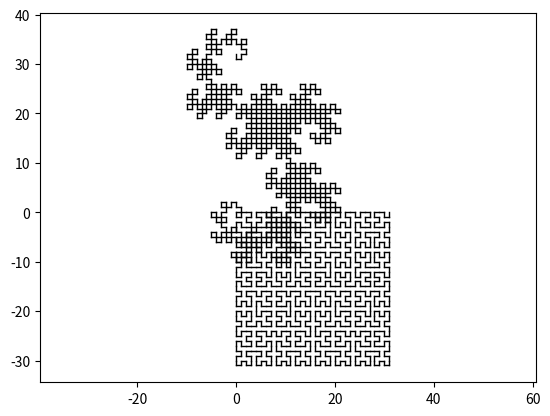

This figure's Python source:
import matplotlib.pyplot as plt
import numpy as np


def get_dragon_params(iterations):
    axiom = "FX"
    X = "X+YF+"
    Y = "-FX-Y"
    angle = np.pi / 2
    return axiom, X, Y, angle, iterations


def get_hilbert_params(iterations):
    axiom = "X"
    X = "-YF+XFX+FY-"
    Y = "+XF-YFY-FX+"
    angle = np.pi / 2
    return axiom, X, Y, angle, iterations


def get_grown_string(base, shape_rules):
    grown_string = ""
    for ch in base:
        if ch == 'X':
            grown_string += shape_rules[0]
        elif ch == 'Y':
            grown_string += shape_rules[1]
        else:
            grown_string += ch
    return grown_string


def create_shape(iterations, shape_base, shape_rules):
    for i in range(iterations):
        shape_base = get_grown_string(shape_base, shape_rules)
        print(shape_base)
    return shape_base


def draw_shape(shape, line_length, position, angle, angle_change):
    new_pos = [0, 0]
    for ch in shape:
        # print(angle)
        if ch == "+":
            angle += angle_change
        elif ch == "-":
            angle -= angle_change
        elif ch == "F":
            new_pos[0] = position[0] + line_length * np.cos(angle)
            new_pos[1] = position[1] + line_length * np.sin(angle)
            plt.plot([position[0], new_pos[0]], [position[1], new_pos[1]], 'k-', lw=1)
            position[0] = new_pos[0]
            position[1] = new_pos[1]


# print(get_dragon_params()[1:3])
# print(create_shape(3,get_dragon_params()[0],get_dragon_params()[1:3]))

params = [get_dragon_params(10), get_hilbert_params(5)]
plt.axis('equal')
for param in params:
    draw_shape(shape=create_shape(param[4], param[0], param[1:3]), line_length=1, position=[0, 0], angle=0,
               angle_change=param[3])
    plt.show()
# plt.axis('equal')
# plt.show()
